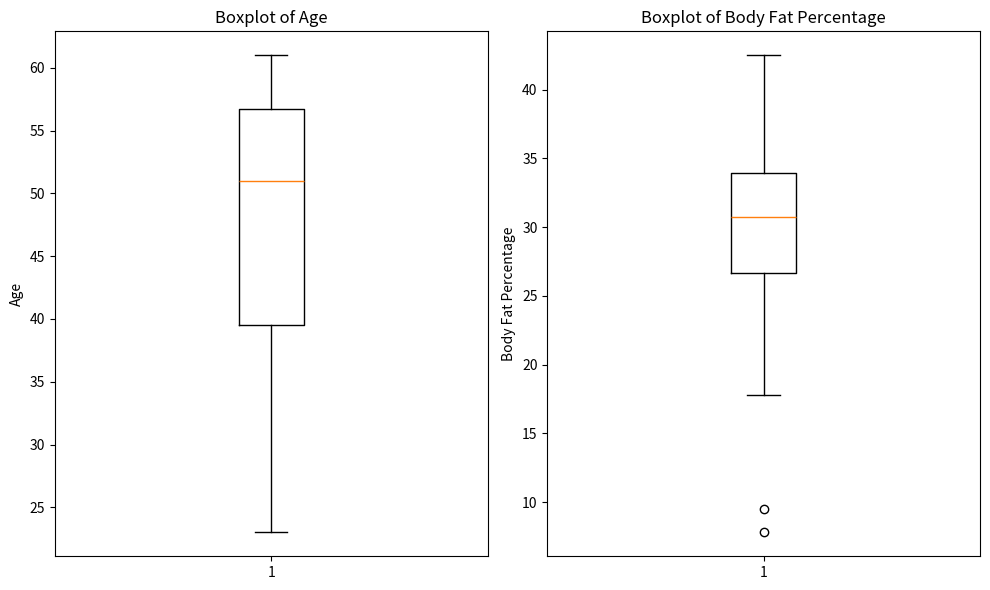
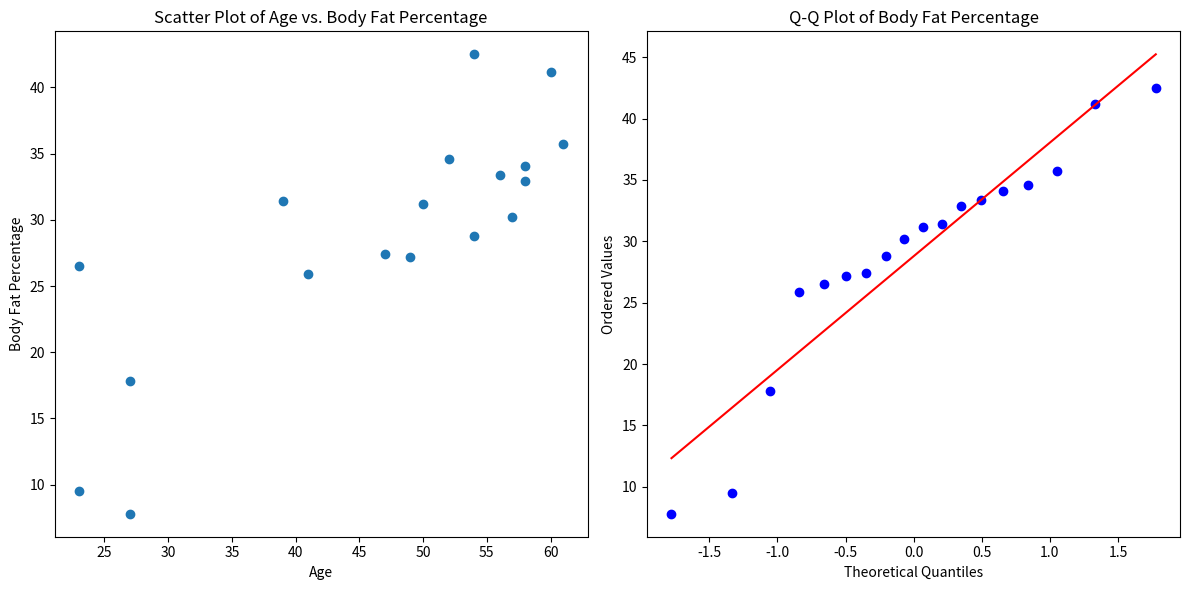

The matplotlib source for these figures, in order:
import pandas as pd
import matplotlib.pyplot as plt
import scipy.stats as stats
data = {
    'age': [23,23,27,27,39,41,47,49,50,52,54,54,56,57,58,58,60,61],
    'body_fat_percentage': [9.5, 26.5,7.8,17.8,31.4,25.9,27.4,27.2,31.2,34.6,42.5,28.8,33.4,30.2,34.1,32.9,41.2,35.7]
}

df = pd.DataFrame(data)
mean1 = df['age'].mean()
median1 = df['age'].median()
std1 = df['age'].std()

mean2 = df['body_fat_percentage'].mean()
median2 = df['body_fat_percentage'].median()
std2 = df['body_fat_percentage'].std()

print("Age Statistics:")
print("Mean:", mean1)
print("Median:",median1)
print("Standard Deviation:",std1)

print("\nBody Fat Percentage Statistics:")
print("Mean:", mean2)
print("Median:", median2)
print("Standard Deviation:", std2)

plt.figure(figsize=(10, 6))
plt.subplot(1, 2, 1)
plt.boxplot(df['age'])
plt.title('Boxplot of Age')
plt.ylabel('Age')

plt.subplot(1, 2, 2)
plt.boxplot(df['body_fat_percentage'])
plt.title('Boxplot of Body Fat Percentage')
plt.ylabel('Body Fat Percentage')

plt.tight_layout()
plt.show()

plt.figure(figsize=(12, 6))

plt.subplot(1, 2, 1)
plt.scatter(df['age'], df['body_fat_percentage'])
plt.title('Scatter Plot of Age vs. Body Fat Percentage')
plt.xlabel('Age')
plt.ylabel('Body Fat Percentage')

plt.subplot(1, 2, 2)
stats.probplot(df['body_fat_percentage'], dist="norm", plot=plt)
plt.title('Q-Q Plot of Body Fat Percentage')
plt.xlabel('Theoretical Quantiles')
plt.ylabel('Ordered Values')

plt.tight_layout()
plt.show()
